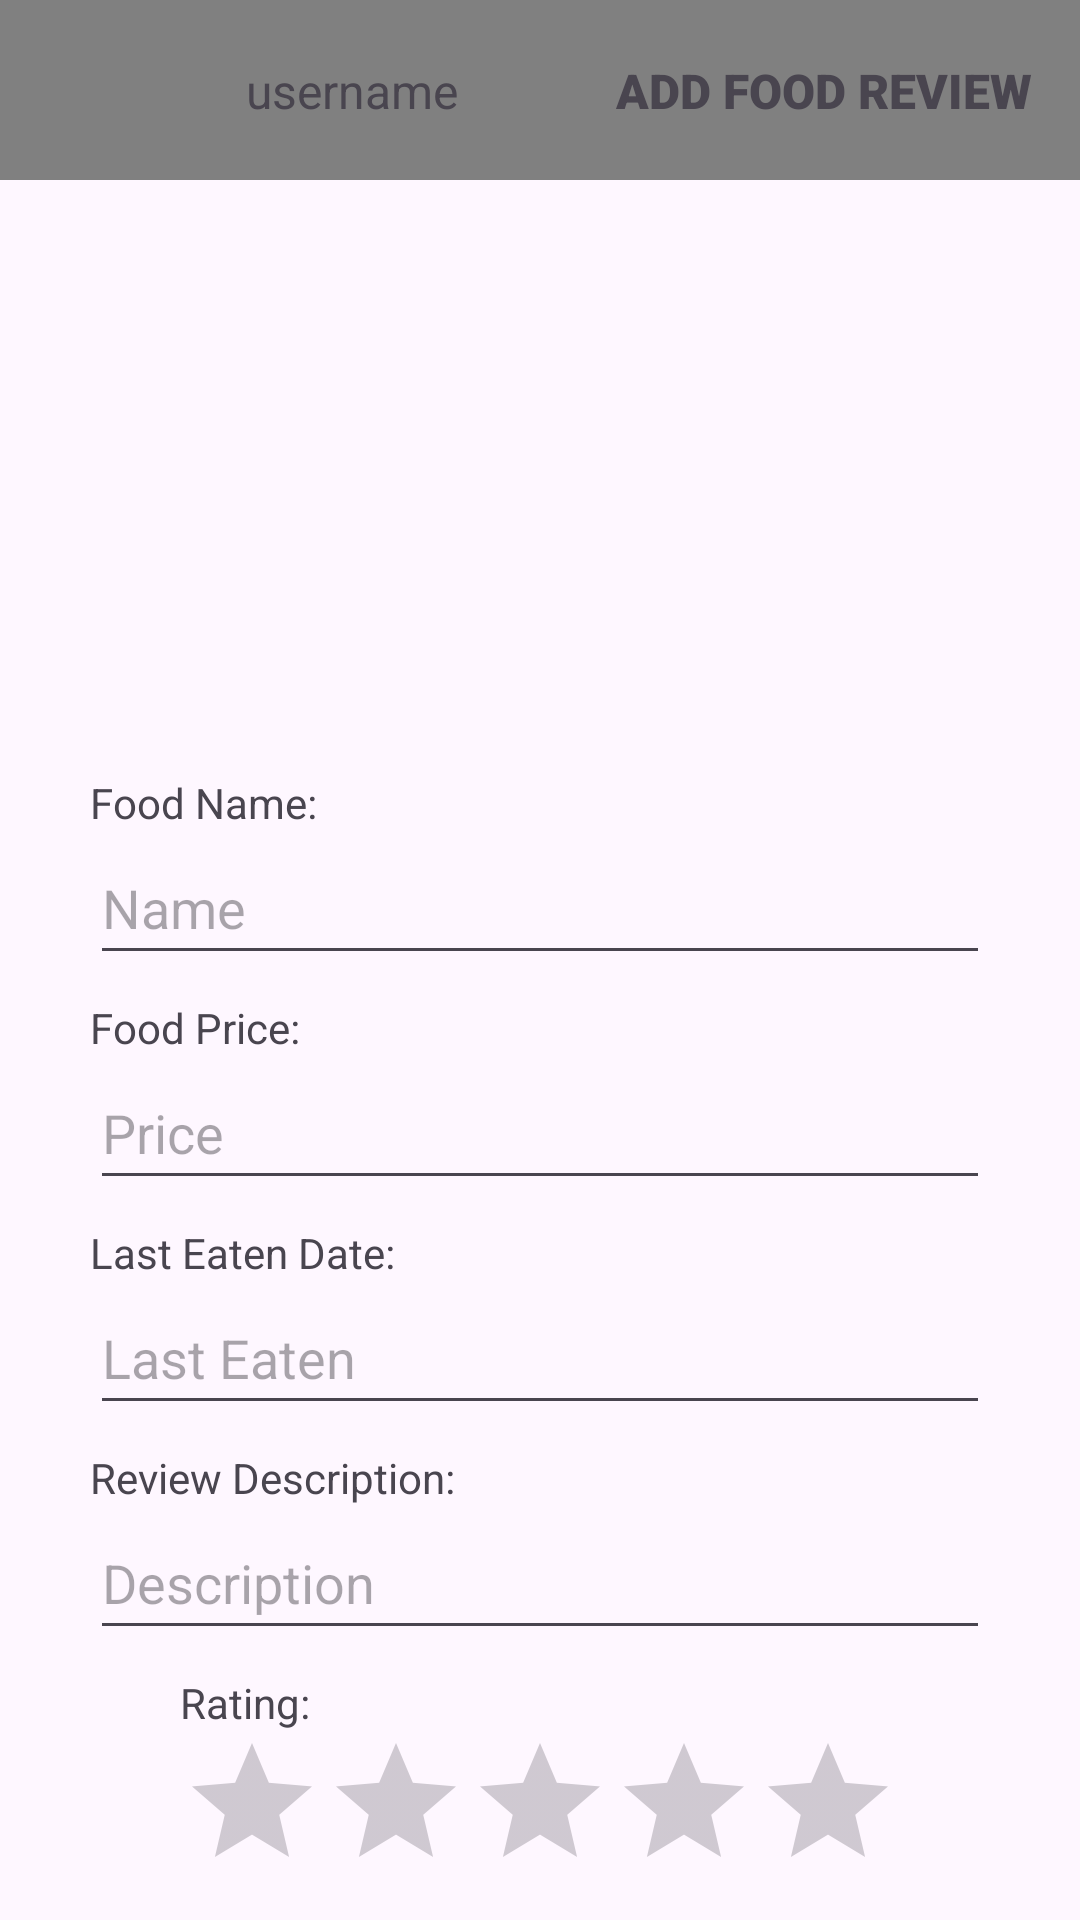

Reconstruct the res/layout file that produces this screen, plus the resources it refers to.
<!-- AndroidManifest.xml: application theme Theme.FoodJournal -->
<!-- res/layout/activity_add_food_review.xml -->
<?xml version="1.0" encoding="utf-8"?>
<androidx.constraintlayout.widget.ConstraintLayout xmlns:android="http://schemas.android.com/apk/res/android"
    xmlns:app="http://schemas.android.com/apk/res-auto"
    xmlns:tools="http://schemas.android.com/tools"
    android:id="@+id/main"
    android:layout_width="match_parent"
    android:layout_height="match_parent"
    tools:context=".review.AddFoodReviewActivity">

    <androidx.appcompat.widget.Toolbar
        android:id="@+id/addFoodToolbarHeader"
        android:layout_width="0dp"
        android:layout_height="60dp"
        android:background="#808080"
        android:minHeight="?attr/actionBarSize"
        android:theme="?attr/actionBarTheme"
        app:layout_constraintEnd_toEndOf="parent"
        app:layout_constraintHorizontal_bias="0.0"
        app:layout_constraintStart_toStartOf="parent"
        app:layout_constraintTop_toTopOf="parent" >

        <androidx.constraintlayout.widget.ConstraintLayout
            android:layout_width="match_parent"
            android:layout_height="match_parent"
            android:layout_marginEnd="16dp">

            <ImageView
                android:id="@+id/addFoodImageViewProfile"
                android:layout_width="50dp"
                android:layout_height="50dp"
                app:layout_constraintBottom_toBottomOf="parent"
                app:layout_constraintStart_toStartOf="parent"
                app:layout_constraintTop_toTopOf="parent"
                tools:srcCompat="@tools:sample/avatars" />

            <TextView
                android:id="@+id/addFoodTextViewUsername"
                android:layout_width="wrap_content"
                android:layout_height="wrap_content"
                android:layout_marginStart="16dp"
                android:text="username"
                android:textSize="16sp"
                app:layout_constraintBottom_toBottomOf="parent"
                app:layout_constraintStart_toEndOf="@+id/addFoodImageViewProfile"
                app:layout_constraintTop_toTopOf="parent" />

            <TextView
                android:id="@+id/addFoodTextViewTitle"
                android:layout_width="wrap_content"
                android:layout_height="wrap_content"
                android:fontFamily="sans-serif-black"
                android:text="ADD FOOD REVIEW"
                android:textSize="16sp"
                android:textStyle="bold"
                app:layout_constraintBottom_toBottomOf="parent"
                app:layout_constraintEnd_toEndOf="parent"
                app:layout_constraintTop_toTopOf="parent" />
        </androidx.constraintlayout.widget.ConstraintLayout>

    </androidx.appcompat.widget.Toolbar>

    <ImageView
        android:id="@+id/addFoodImageViewPicture"
        android:layout_width="300dp"
        android:layout_height="150dp"
        android:layout_marginTop="32dp"
        app:layout_constraintEnd_toEndOf="parent"
        app:layout_constraintStart_toStartOf="parent"
        app:layout_constraintTop_toBottomOf="@+id/addFoodToolbarHeader"
        tools:srcCompat="@tools:sample/avatars" />

    <EditText
        android:id="@+id/addFoodEditTextName"
        android:layout_width="300dp"
        android:layout_height="wrap_content"
        android:ems="10"
        android:hint="Name"
        android:inputType="text"
        android:minHeight="48dp"
        app:layout_constraintEnd_toEndOf="@+id/addFoodImageViewPicture"
        app:layout_constraintStart_toStartOf="@+id/addFoodImageViewPicture"
        app:layout_constraintTop_toBottomOf="@+id/addFoodTextViewName" />

    <EditText
        android:id="@+id/addFoodEditTextPrice"
        android:layout_width="300dp"
        android:layout_height="wrap_content"
        android:ems="10"
        android:hint="Price"
        android:inputType="number|numberDecimal"
        android:minHeight="48dp"
        app:layout_constraintEnd_toEndOf="@+id/addFoodEditTextName"
        app:layout_constraintStart_toStartOf="@+id/addFoodEditTextName"
        app:layout_constraintTop_toBottomOf="@+id/addFoodTextViewPrice" />

    <EditText
        android:id="@+id/addFoodEditTextDate"
        android:layout_width="300dp"
        android:layout_height="wrap_content"
        android:ems="10"
        android:hint="Last Eaten"
        android:inputType="date"
        android:minHeight="48dp"
        app:layout_constraintEnd_toEndOf="@+id/addFoodEditTextPrice"
        app:layout_constraintStart_toStartOf="@+id/addFoodEditTextPrice"
        app:layout_constraintTop_toBottomOf="@+id/addFoodTextViewDate" />

    <EditText
        android:id="@+id/addFoodEditTextDescription"
        android:layout_width="300dp"
        android:layout_height="wrap_content"
        android:ems="10"
        android:hint="Description"
        android:inputType="text"
        android:minHeight="48dp"
        app:layout_constraintEnd_toEndOf="@+id/addFoodEditTextDate"
        app:layout_constraintStart_toStartOf="@+id/addFoodEditTextDate"
        app:layout_constraintTop_toBottomOf="@+id/addFoodTextViewDescription" />

    <TextView
        android:id="@+id/addFoodTextViewName"
        android:layout_width="wrap_content"
        android:layout_height="wrap_content"
        android:layout_marginTop="16dp"
        android:text="Food Name:"
        app:layout_constraintStart_toStartOf="@+id/addFoodEditTextName"
        app:layout_constraintTop_toBottomOf="@+id/addFoodImageViewPicture" />

    <TextView
        android:id="@+id/addFoodTextViewPrice"
        android:layout_width="wrap_content"
        android:layout_height="wrap_content"
        android:layout_marginTop="8dp"
        android:text="Food Price:"
        app:layout_constraintStart_toStartOf="@+id/addFoodEditTextPrice"
        app:layout_constraintTop_toBottomOf="@+id/addFoodEditTextName" />

    <TextView
        android:id="@+id/addFoodTextViewDate"
        android:layout_width="wrap_content"
        android:layout_height="wrap_content"
        android:layout_marginTop="8dp"
        android:text="Last Eaten Date:"
        app:layout_constraintStart_toStartOf="@+id/addFoodEditTextDate"
        app:layout_constraintTop_toBottomOf="@+id/addFoodEditTextPrice" />

    <TextView
        android:id="@+id/addFoodTextViewDescription"
        android:layout_width="wrap_content"
        android:layout_height="wrap_content"
        android:layout_marginTop="8dp"
        android:text="Review Description:"
        app:layout_constraintStart_toStartOf="@+id/addFoodEditTextDescription"
        app:layout_constraintTop_toBottomOf="@+id/addFoodEditTextDate" />

    <Button
        android:id="@+id/addFoodButtonSave"
        android:layout_width="wrap_content"
        android:layout_height="wrap_content"
        android:layout_marginTop="8dp"
        android:text="SAVE"
        app:layout_constraintEnd_toEndOf="parent"
        app:layout_constraintHorizontal_bias="0.25"
        app:layout_constraintStart_toStartOf="parent"
        app:layout_constraintTop_toBottomOf="@+id/addFoodRatingBarStars" />

    <Button
        android:id="@+id/addFoodButtonCancel"
        android:layout_width="wrap_content"
        android:layout_height="wrap_content"
        android:layout_marginTop="8dp"
        android:text="CANCEL"
        app:layout_constraintEnd_toEndOf="parent"
        app:layout_constraintHorizontal_bias="0.75"
        app:layout_constraintStart_toStartOf="parent"
        app:layout_constraintTop_toBottomOf="@+id/addFoodRatingBarStars" />

    <RatingBar
        android:id="@+id/addFoodRatingBarStars"
        android:layout_width="240dp"
        android:layout_height="wrap_content"
        app:layout_constraintEnd_toEndOf="@+id/addFoodEditTextDescription"
        app:layout_constraintStart_toStartOf="@+id/addFoodEditTextDescription"
        app:layout_constraintTop_toBottomOf="@+id/addFoodTextViewStars" />

    <TextView
        android:id="@+id/addFoodTextViewStars"
        android:layout_width="wrap_content"
        android:layout_height="wrap_content"
        android:layout_marginTop="8dp"
        android:text="Rating:"
        app:layout_constraintStart_toStartOf="@+id/addFoodRatingBarStars"
        app:layout_constraintTop_toBottomOf="@+id/addFoodEditTextDescription" />


</androidx.constraintlayout.widget.ConstraintLayout>
<!-- resources referenced by this layout -->
<resources>
  <style name="Theme.FoodJournal" parent="Base.Theme.FoodJournal" />
  <style name="Base.Theme.FoodJournal" parent="Theme.Material3.DayNight.NoActionBar">
          
          
      </style>
</resources>
